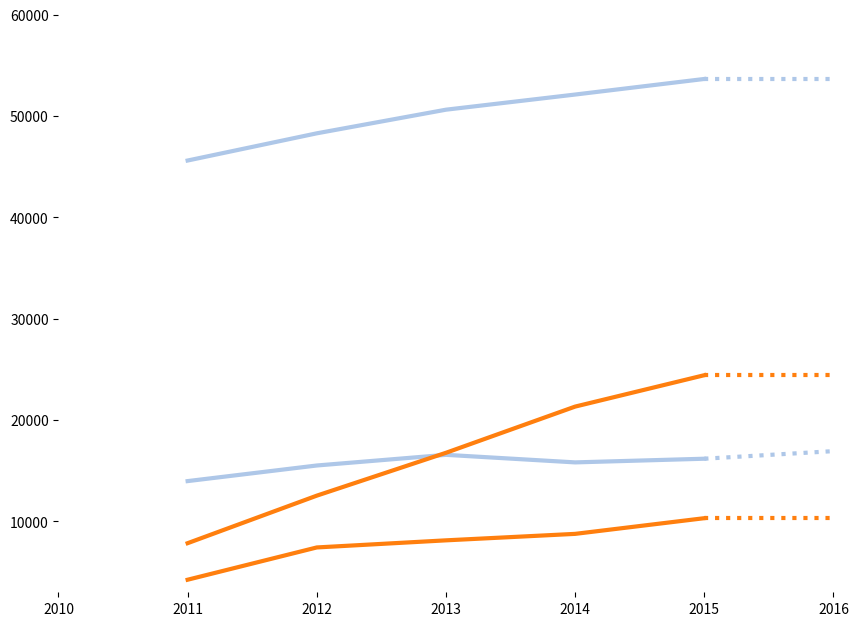
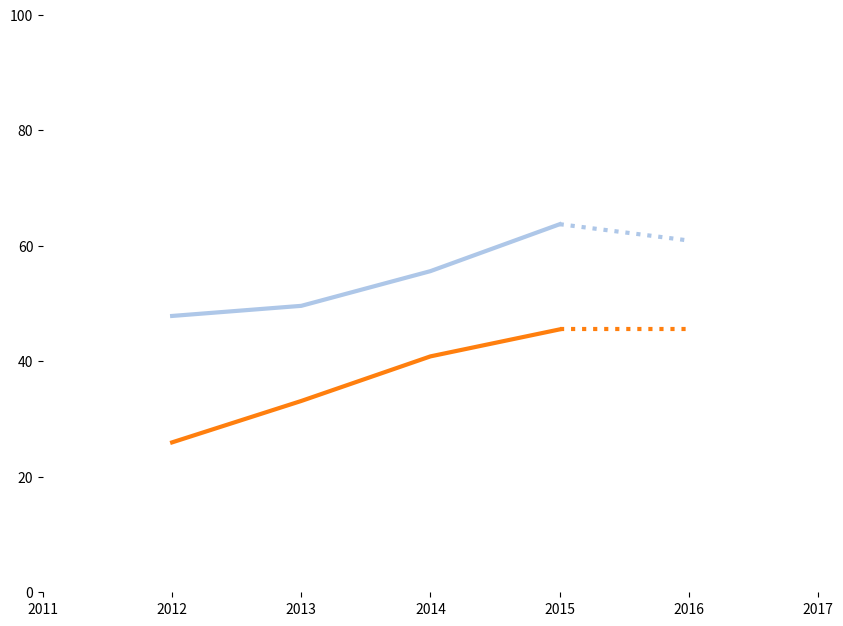

Python code for these plots, in order:
import matplotlib.pyplot as plt

years = []
resAd = []
resAp = []
nonResAd = []
nonResAp = []
apRatio = []
adRatio = []

UCBresAd = []
UCBresAp = []
UCBnonResAd = []
UCBnonResAp = []
UCBapRatio = []
UCBadRatio = []

UCDresAd = []
UCDresAp = []
UCDnonResAd = []
UCDnonResAp = []
UCDapRatio = []
UCDadRatio = []

UCLAresAd = []
UCLAresAp = []
UCLAnonResAd = []
UCLAnonResAp = []
UCLAapRatio = []
UCLAadRatio = []

UCLAresAd = []
UCLAresAp = []
UCLAnonResAd = []
UCLAnonResAp = []
UCLAapRatio = []
UCLAadRatio = []


resAd = [ 13973, 15514,  16566,  15820, 16182]
resAp = [ 45615, 48300,  50632 , 52127, 53665]

nonResAd = [ 2217+2022, 3822+3603, 3894+4232, 3688+5077, 4516+5797]
nonResAp = [ 4024+3822, 5778+6760 ,6822+9946, 8534+12794, 9731+14695]
years = [2011, 2012, 2013, 2014, 2015]

apRatio = [ 25.96, 33.13, 40.85, 45.52]
adRatio = [ 47.85, 49.60, 55.61, 63.73]
yearsRatio = [2012, 2013, 2014, 2015]


resAdG = [16182, 16932]
resApG = [53665, 53665]
nonResAdG = [10313, 10313]
nonResApG = [24426, 24426]

apRatioG = [45.52, 45.52]
adRatioG = [63.74, 60.91 ]
yearsG = [2015, 2016]

tableau = [(31, 119, 180), (174, 199, 232), (255, 127, 14), (255, 187, 120),    
             (44, 160, 44), (152, 223, 138), (214, 39, 40), (255, 152, 150),    
             (148, 103, 189), (197, 176, 213), (140, 86, 75), (196, 156, 148),    
             (227, 119, 194), (247, 182, 210), (127, 127, 127), (199, 199, 199),    
             (188, 189, 34), (219, 219, 141), (23, 190, 207), (158, 218, 229)]

for i in range(len(tableau)):    
    r, g, b = tableau[i]    
    tableau[i] = (r / 255., g / 255., b / 255.)  

plt.figure(figsize = (10, 7.5))
ax = plt.subplot(111)
ax.spines["top"].set_visible(False)    
ax.spines["bottom"].set_visible(False)    
ax.spines["right"].set_visible(False)    
ax.spines["left"].set_visible(False)
plt.xlim(2010, 2016)
plt.ylim(3000, 60000)
#plt.xticks(range(2010, 2016, 1), fontsize=14)

plt.plot(years, resAd, color = tableau[1], lw = 3)
plt.plot(years, resAp, color = tableau[1], lw = 3)
#blue is residents
plt.plot(years, nonResAd, color = tableau[2], lw = 3)#, linestyle = ':' )
plt.plot(years, nonResAp, color = tableau[2], lw = 3)#, linestyle = ':' )
#orange is non-res
         
plt.plot(yearsG, resAdG, color = tableau[1], lw = 3, linestyle = ':' )
plt.plot(yearsG, resApG, color = tableau[1], lw = 3, linestyle = ':' )
#blue is residents
plt.plot(yearsG, nonResAdG, color = tableau[2], lw = 3, linestyle = ':' )
plt.plot(yearsG, nonResApG, color = tableau[2], lw = 3, linestyle = ':' )

plt.show()

plt.figure(figsize = (10, 7.5))
ax = plt.subplot(111)
ax.spines["top"].set_visible(False)    
ax.spines["bottom"].set_visible(False)    
ax.spines["right"].set_visible(False)    
ax.spines["left"].set_visible(False)
plt.xlim(2011, 2017)
plt.ylim(0, 100)

plt.plot(yearsRatio, apRatio, color = tableau[2], lw = 3) #, linestyle = ':' )
#origin is applied
plt.plot(yearsRatio, adRatio, color = tableau[1], lw = 3 )

plt.plot(yearsG, apRatioG, color = tableau[2], lw = 3, linestyle = ':' )
#origin is applied
plt.plot(yearsG, adRatioG, color = tableau[1], lw = 3, linestyle = ':' )

plt.show()

